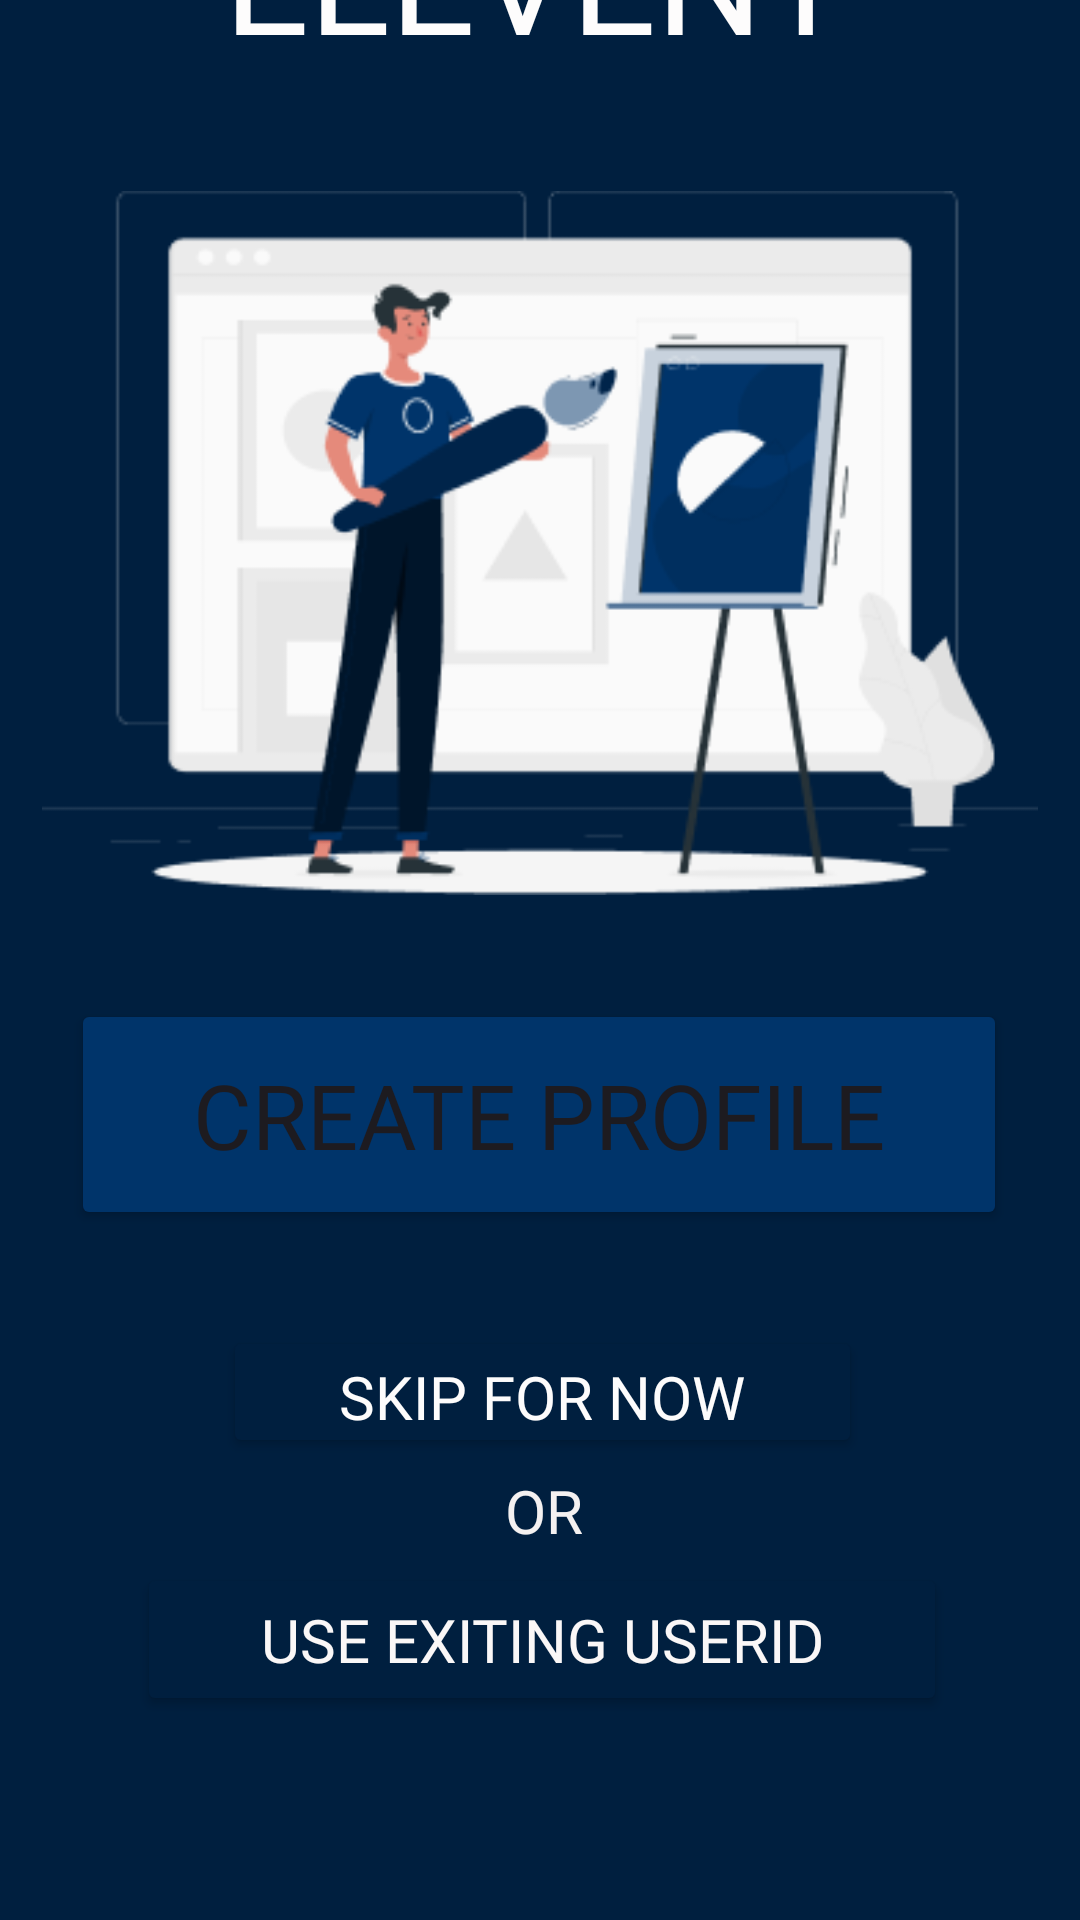

Produce the Android XML layout that renders to this screen, including the resource entries it uses.
<!-- AndroidManifest.xml: application theme Theme.Elevent -->
<!-- res/layout/welcome_page.xml -->
<?xml version="1.0" encoding="utf-8"?>
<androidx.constraintlayout.widget.ConstraintLayout xmlns:android="http://schemas.android.com/apk/res/android"
    xmlns:app="http://schemas.android.com/apk/res-auto"
    xmlns:tools="http://schemas.android.com/tools"
    android:layout_width="match_parent"
    android:layout_height="match_parent"
    android:background="#001F3F">

    <Button
        android:id="@+id/create_profile"
        android:layout_width="312dp"
        android:layout_height="77dp"
        android:layout_marginBottom="32dp"
        android:backgroundTint="#00346A"
        android:fontFamily="@font/jetbrainsmono_bold"
        android:text="create profile"
        android:textSize="30dp"
        app:cornerRadius="20dp"
        app:layout_constraintBottom_toTopOf="@+id/skip_start"
        app:layout_constraintEnd_toEndOf="parent"
        app:layout_constraintHorizontal_bias="0.493"
        app:layout_constraintStart_toStartOf="parent" />


    <TextView
        android:id="@+id/textView5"
        android:layout_width="wrap_content"
        android:layout_height="wrap_content"
        android:layout_marginBottom="4dp"
        android:fontFamily="@font/jetbrainsmono_bold"
        android:text="OR"
        android:textColor="#F4F1F1"
        android:textSize="20dp"
        app:layout_constraintBottom_toTopOf="@+id/existing_error"
        app:layout_constraintEnd_toEndOf="parent"
        app:layout_constraintHorizontal_bias="0.504"
        app:layout_constraintStart_toStartOf="parent" />


    <Button
        android:id="@+id/existing_error"
        android:layout_width="270dp"
        android:layout_height="51dp"
        android:layout_marginBottom="68dp"
        android:backgroundTint="#001F3F"
        android:fontFamily="@font/jetbrainsmono_bold"
        android:text="use exiting userID"
        android:textAlignment="center"
        android:textColor="#FAF7F7"
        android:textSize="20dp"
        app:layout_constraintBottom_toBottomOf="parent"
        app:layout_constraintEnd_toEndOf="parent"
        app:layout_constraintHorizontal_bias="0.508"
        app:layout_constraintStart_toStartOf="parent" />

    <TextView
        android:id="@+id/elevent_header"
        android:layout_width="wrap_content"
        android:layout_height="wrap_content"
        android:layout_marginBottom="36dp"
        android:fontFamily="@font/jetbrainsmono_bold"
        android:text="ELEVENT"
        android:textColor="#FDFCFC"
        android:textSize="50dp"
        app:layout_constraintBottom_toTopOf="@+id/elevent_logo"
        app:layout_constraintEnd_toEndOf="parent"
        app:layout_constraintHorizontal_bias="0.494"
        app:layout_constraintStart_toStartOf="parent" />

    <ImageView
        android:id="@+id/elevent_logo"
        android:layout_width="332dp"
        android:layout_height="240dp"
        android:layout_marginBottom="32dp"
        android:backgroundTintMode="src_over"
        app:layout_constraintBottom_toTopOf="@+id/create_profile"
        app:layout_constraintEnd_toEndOf="parent"
        app:layout_constraintStart_toStartOf="parent"
        app:srcCompat="@drawable/rafiki"
        tools:srcCompat="@drawable/rafiki" />

    <TextView
        android:id="@+id/welcome_to"
        android:layout_width="wrap_content"
        android:layout_height="wrap_content"
        android:fontFamily="@font/jetbrainsmono_bold"
        android:text="welcome to "
        android:textColor="#FDFCFC"
        android:textSize="30dp"
        app:layout_constraintBottom_toTopOf="@+id/elevent_header"
        app:layout_constraintEnd_toEndOf="parent"
        app:layout_constraintHorizontal_bias="0.497"
        app:layout_constraintStart_toStartOf="parent"
        app:layout_constraintTop_toTopOf="parent"
        app:layout_constraintVertical_bias="0.817" />

    <Button
        android:id="@+id/skip_start"
        android:layout_width="213dp"
        android:layout_height="44dp"
        android:layout_marginBottom="4dp"
        android:backgroundTint="#001F3F"
        android:fontFamily="@font/jetbrainsmono_bold"
        android:text="skip for now"
        android:textAlignment="center"
        android:textColor="#FDFCFC"
        android:textSize="20dp"
        app:layout_constraintBottom_toTopOf="@+id/textView5"
        app:layout_constraintEnd_toEndOf="parent"
        app:layout_constraintHorizontal_bias="0.506"
        app:layout_constraintStart_toStartOf="parent" />

</androidx.constraintlayout.widget.ConstraintLayout>
<!-- resources referenced by this layout -->
<resources>
  <!-- drawable rafiki: png bitmap (drawable, 17152 bytes) -->
  <style name="Theme.Elevent" parent="Base.Theme.Elevent" />
  <style name="Base.Theme.Elevent" parent="Theme.Material3.DayNight.NoActionBar">
          
          
          <item name="android:navigationBarColor">#00346A</item>
          <item name="android:statusBarColor">#00346A</item>
      </style>
</resources>
